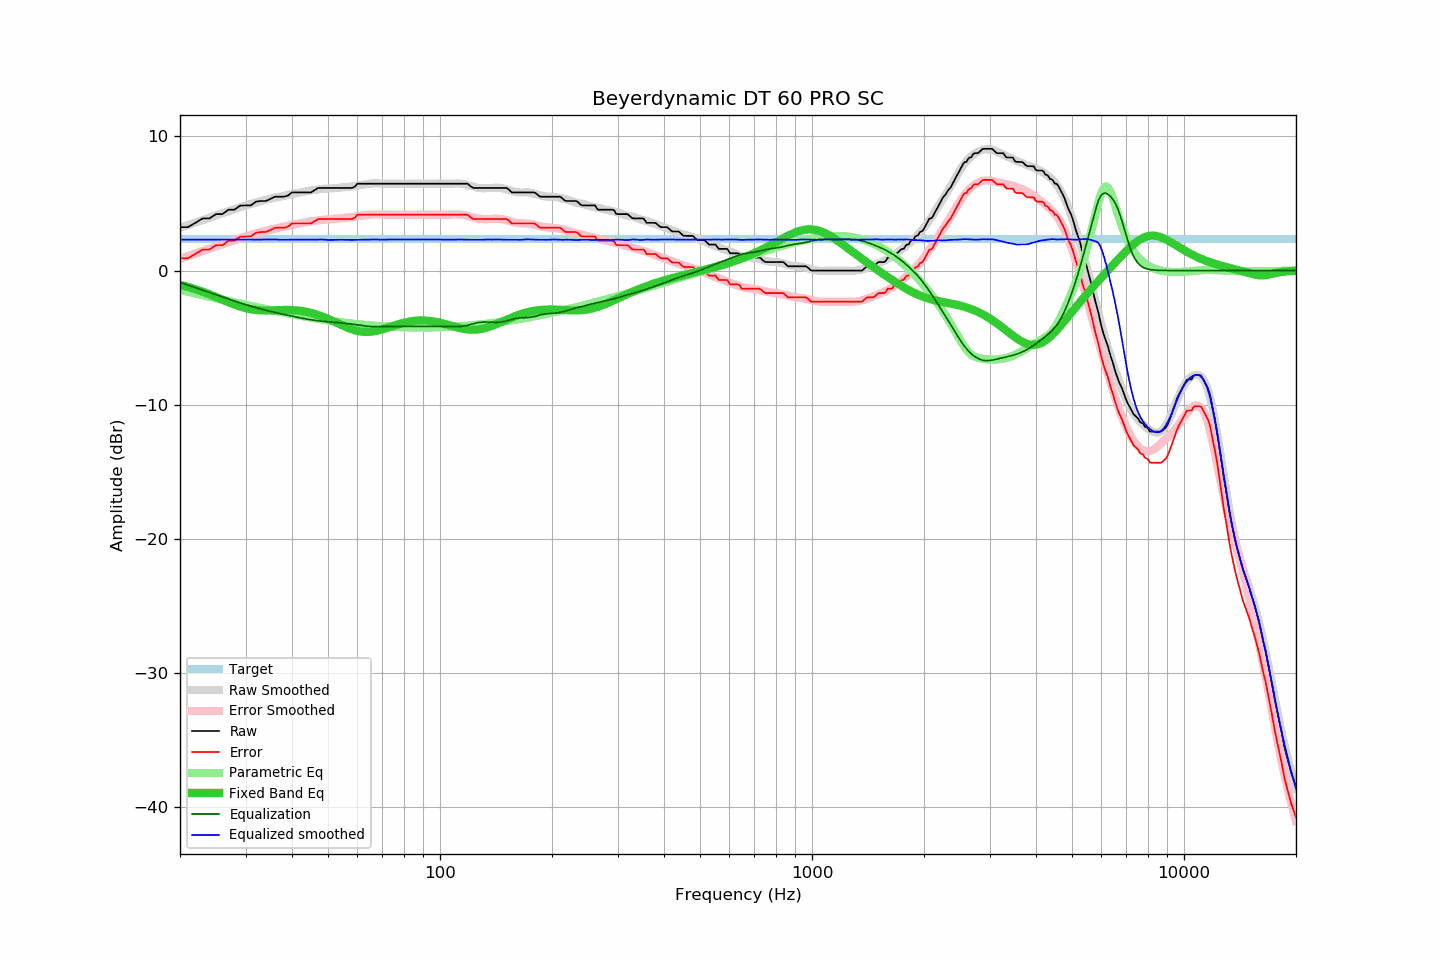

Source data for this figure (header and first rows):
frequency, raw, error, smoothed, error_smoothed, equalization, parametric_eq, equalized_raw, equalized_smoothed, target
20, 3.24, 0.92, 3.18, 0.88, -0.88, -1.06, 2.36, 2.31, 2.32
21, 3.24, 0.92, 3.39, 1.08, -1.08, -1.22, 2.16, 2.31, 2.32
22, 3.56, 1.24, 3.58, 1.28, -1.28, -1.39, 2.28, 2.31, 2.32
23, 3.89, 1.57, 3.77, 1.46, -1.46, -1.57, 2.43, 2.31, 2.32
24, 3.89, 1.57, 3.95, 1.64, -1.64, -1.77, 2.25, 2.31, 2.32
25, 4.21, 1.89, 4.12, 1.81, -1.81, -1.97, 2.40, 2.31, 2.32
26, 4.21, 1.89, 4.28, 1.97, -1.97, -2.16, 2.24, 2.31, 2.32
27, 4.54, 2.22, 4.43, 2.12, -2.12, -2.35, 2.41, 2.31, 2.32
28, 4.54, 2.22, 4.58, 2.27, -2.27, -2.53, 2.27, 2.31, 2.32
29, 4.84, 2.52, 4.72, 2.41, -2.41, -2.67, 2.43, 2.31, 2.32
30, 4.86, 2.54, 4.85, 2.54, -2.54, -2.79, 2.32, 2.31, 2.32
31, 4.86, 2.54, 4.97, 2.65, -2.65, -2.88, 2.20, 2.31, 2.32
32, 5.14, 2.82, 5.07, 2.76, -2.76, -2.94, 2.37, 2.30, 2.32
33, 5.19, 2.87, 5.17, 2.86, -2.86, -2.96, 2.32, 2.30, 2.32
34, 5.19, 2.87, 5.28, 2.96, -2.96, -2.97, 2.23, 2.32, 2.32
35, 5.34, 3.02, 5.36, 3.04, -3.04, -2.97, 2.29, 2.32, 2.32
36, 5.51, 3.19, 5.44, 3.12, -3.12, -2.96, 2.38, 2.32, 2.32
37, 5.51, 3.19, 5.50, 3.20, -3.20, -2.95, 2.31, 2.30, 2.32
38, 5.51, 3.19, 5.57, 3.27, -3.27, -2.94, 2.24, 2.30, 2.32
39, 5.59, 3.27, 5.63, 3.33, -3.33, -2.94, 2.25, 2.29, 2.32
40, 5.83, 3.51, 5.70, 3.40, -3.40, -2.95, 2.43, 2.30, 2.32
41, 5.83, 3.51, 5.76, 3.46, -3.46, -2.96, 2.37, 2.30, 2.32
42, 5.83, 3.51, 5.82, 3.52, -3.52, -2.99, 2.31, 2.30, 2.32
43, 5.83, 3.51, 5.88, 3.57, -3.57, -3.04, 2.25, 2.30, 2.32
44, 5.83, 3.51, 5.93, 3.62, -3.62, -3.09, 2.20, 2.31, 2.32
45, 5.83, 3.51, 5.97, 3.67, -3.67, -3.15, 2.16, 2.30, 2.32
46, 6.00, 3.68, 6.01, 3.71, -3.71, -3.23, 2.29, 2.30, 2.32
47, 6.16, 3.84, 6.05, 3.74, -3.74, -3.31, 2.41, 2.31, 2.32
48, 6.16, 3.84, 6.09, 3.77, -3.77, -3.40, 2.39, 2.31, 2.32
49, 6.16, 3.84, 6.10, 3.80, -3.80, -3.50, 2.36, 2.31, 2.32
50, 6.16, 3.84, 6.10, 3.82, -3.82, -3.60, 2.34, 2.28, 2.32
51, 6.16, 3.84, 6.12, 3.84, -3.84, -3.71, 2.32, 2.28, 2.32
52, 6.16, 3.84, 6.14, 3.85, -3.85, -3.82, 2.30, 2.29, 2.32
53, 6.16, 3.84, 6.17, 3.87, -3.87, -3.92, 2.29, 2.30, 2.32
54, 6.16, 3.84, 6.19, 3.89, -3.89, -4.03, 2.27, 2.30, 2.32
55, 6.16, 3.84, 6.21, 3.92, -3.92, -4.13, 2.24, 2.29, 2.32
56, 6.16, 3.84, 6.22, 3.94, -3.94, -4.22, 2.22, 2.28, 2.32
57, 6.16, 3.84, 6.24, 3.96, -3.96, -4.31, 2.19, 2.28, 2.32
58, 6.16, 3.84, 6.28, 3.99, -3.99, -4.38, 2.17, 2.29, 2.32
59, 6.26, 3.94, 6.31, 4.02, -4.02, -4.44, 2.24, 2.29, 2.32
60, 6.48, 4.16, 6.34, 4.05, -4.05, -4.50, 2.43, 2.29, 2.32
61, 6.48, 4.16, 6.38, 4.08, -4.08, -4.53, 2.39, 2.30, 2.32
62, 6.48, 4.16, 6.41, 4.11, -4.11, -4.56, 2.37, 2.30, 2.32
63, 6.48, 4.16, 6.44, 4.13, -4.13, -4.57, 2.34, 2.30, 2.32
64, 6.48, 4.16, 6.46, 4.15, -4.15, -4.57, 2.32, 2.31, 2.32
65, 6.48, 4.16, 6.48, 4.17, -4.17, -4.56, 2.31, 2.31, 2.32
66, 6.48, 4.16, 6.50, 4.18, -4.18, -4.54, 2.30, 2.32, 2.32
67, 6.48, 4.16, 6.50, 4.18, -4.18, -4.51, 2.29, 2.32, 2.32
68, 6.48, 4.16, 6.50, 4.19, -4.19, -4.47, 2.29, 2.31, 2.32
69, 6.48, 4.16, 6.49, 4.18, -4.18, -4.43, 2.29, 2.31, 2.32
70, 6.48, 4.16, 6.48, 4.18, -4.18, -4.38, 2.30, 2.30, 2.32
71, 6.48, 4.16, 6.48, 4.17, -4.17, -4.33, 2.31, 2.31, 2.32
72, 6.48, 4.16, 6.48, 4.17, -4.17, -4.27, 2.31, 2.31, 2.32
73, 6.48, 4.16, 6.48, 4.16, -4.16, -4.22, 2.31, 2.31, 2.32
74, 6.48, 4.16, 6.48, 4.16, -4.16, -4.17, 2.32, 2.32, 2.32
75, 6.48, 4.16, 6.48, 4.16, -4.16, -4.11, 2.32, 2.32, 2.32
76, 6.48, 4.16, 6.48, 4.16, -4.16, -4.06, 2.32, 2.32, 2.32
77, 6.48, 4.16, 6.48, 4.16, -4.16, -4.01, 2.32, 2.32, 2.32
78, 6.48, 4.16, 6.48, 4.16, -4.16, -3.97, 2.32, 2.32, 2.32
79, 6.48, 4.16, 6.48, 4.16, -4.16, -3.93, 2.32, 2.32, 2.32
... 553 more rows
